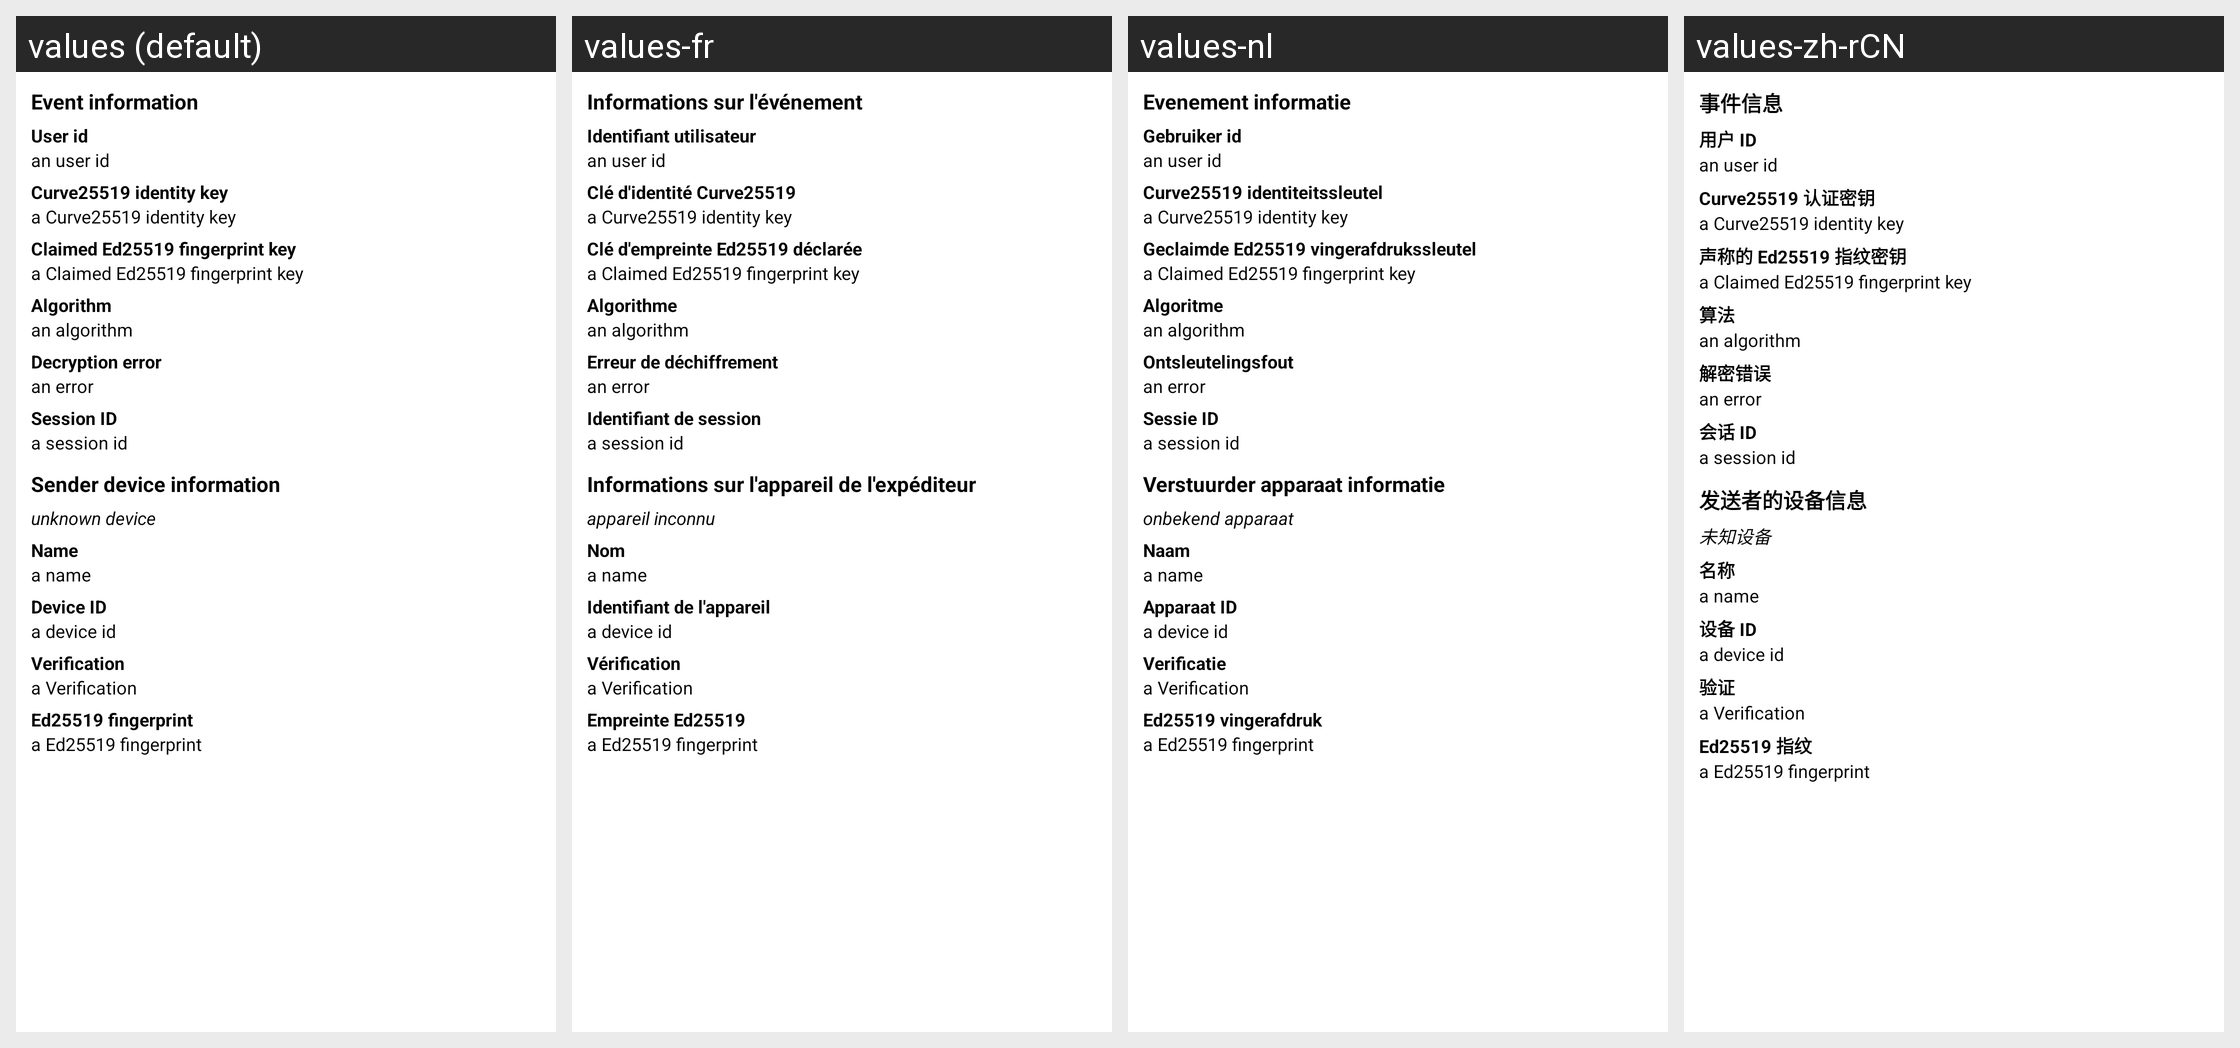

The same Android screen rendered under several of its app's locales, left to right. List the strings drawn on it with the default value and each locale's translation.
Android screen res/layout/encrypted_event_info.xml rendered under 4 locales, left to right: values (default), values-fr, values-nl, values-zh-rCN. Device: Nexus 5 (rendered at 1080×1920; each locale shown at half size, 540×960, under a caption strip naming it); theme AppTheme.
Other locales in the repository, not shown: values-ar, values-bg, values-bs, values-ca, values-cs, values-da, values-de, values-el, values-es, values-es-rMX, values-eu, values-fa, values-fi, values-gl, values-hu, values-id, values-is, values-it, values-ja, values-lv, values-pl, values-pt, values-pt-rBR, values-ru, values-sk, values-te, values-th, values-tr, values-uk, values-zh-rTW.
Strings drawn on this screen, with the default value and each locale's value (text and hints the layout hard-codes, and strings that could not be matched under every locale, appear in the picture but are not listed):

encryption_information_device_info
  values: Event information
  values-fr: Informations sur l'événement
  values-nl: Evenement informatie
  values-zh-rCN: 事件信息

encryption_information_user_id
  values: User id
  values-fr: Identifiant utilisateur
  values-nl: Gebruiker id
  values-zh-rCN: 用户 ID

encryption_information_curve25519_identity_key
  values: Curve25519 identity key
  values-fr: Clé d'identité Curve25519
  values-nl: Curve25519 identiteitssleutel
  values-zh-rCN: Curve25519 认证密钥

encryption_information_claimed_ed25519_fingerprint_key
  values: Claimed Ed25519 fingerprint key
  values-fr: Clé d'empreinte Ed25519 déclarée
  values-nl: Geclaimde Ed25519 vingerafdrukssleutel
  values-zh-rCN: 声称的 Ed25519 指纹密钥

encryption_information_algorithm
  values: Algorithm
  values-fr: Algorithme
  values-nl: Algoritme
  values-zh-rCN: 算法

encryption_information_decryption_error
  values: Decryption error
  values-fr: Erreur de déchiffrement
  values-nl: Ontsleutelingsfout
  values-zh-rCN: 解密错误

encryption_information_session_id
  values: Session ID
  values-fr: Identifiant de session
  values-nl: Sessie ID
  values-zh-rCN: 会话 ID

encryption_information_sender_device_information
  values: Sender device information
  values-fr: Informations sur l'appareil de l'expéditeur
  values-nl: Verstuurder apparaat informatie
  values-zh-rCN: 发送者的设备信息

encryption_information_unknown_device
  values: unknown device
  values-fr: appareil inconnu
  values-nl: onbekend apparaat
  values-zh-rCN: 未知设备

encryption_information_name
  values: Name
  values-fr: Nom
  values-nl: Naam
  values-zh-rCN: 名称

encryption_information_device_id
  values: Device ID
  values-fr: Identifiant de l'appareil
  values-nl: Apparaat ID
  values-zh-rCN: 设备 ID

encryption_information_verification
  values: Verification
  values-fr: Vérification
  values-nl: Verificatie
  values-zh-rCN: 验证

encryption_information_ed25519_fingerprint
  values: Ed25519 fingerprint
  values-fr: Empreinte Ed25519
  values-nl: Ed25519 vingerafdruk
  values-zh-rCN: Ed25519 指纹
